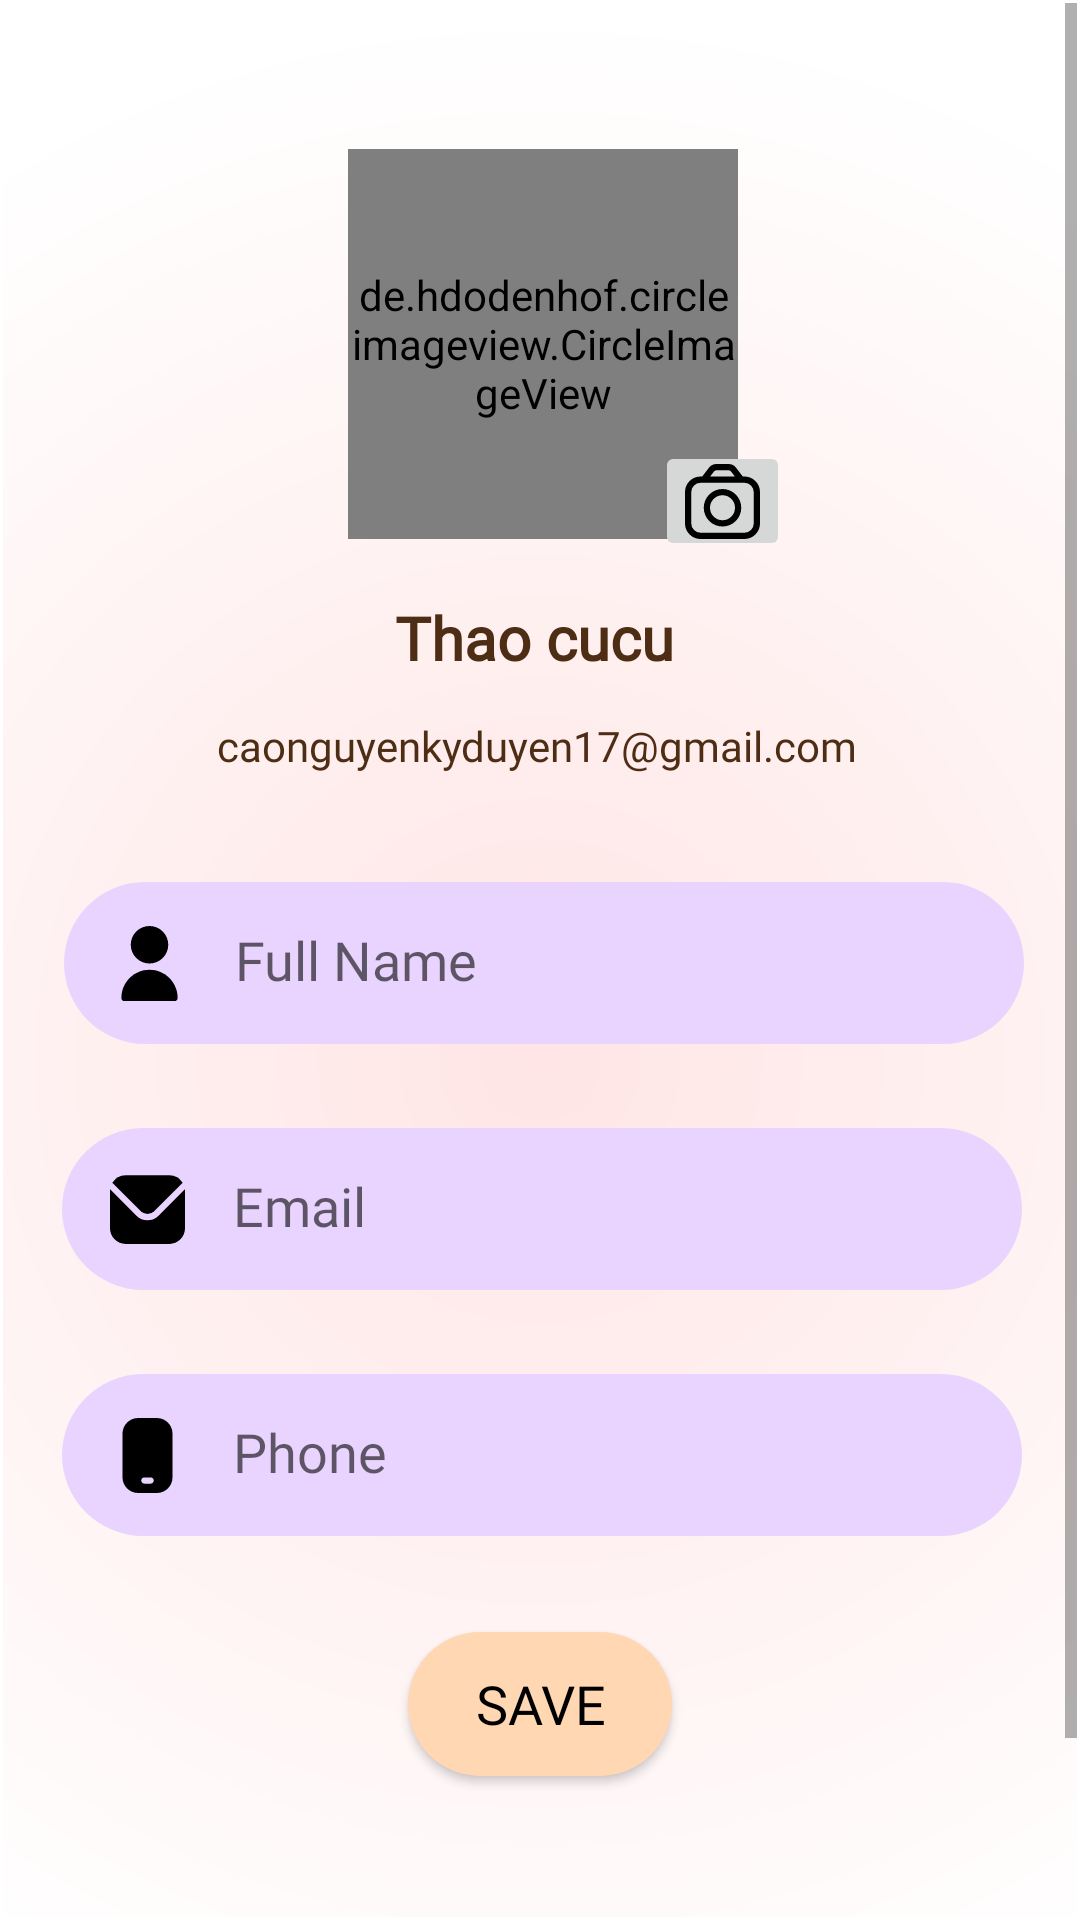

This screen was rendered from an Android layout file. Write that file and the resources it references.
<!-- AndroidManifest.xml: application theme Theme.ReadingBooks_Final -->
<!-- res/layout/activity_profile.xml -->
<?xml version="1.0" encoding="utf-8"?>
<ScrollView
    xmlns:android="http://schemas.android.com/apk/res/android"
    xmlns:app="http://schemas.android.com/apk/res-auto"
    xmlns:tools="http://schemas.android.com/tools"
    android:layout_width="wrap_content"
    android:layout_height="match_parent"
    android:padding="1dp">

    <androidx.constraintlayout.widget.ConstraintLayout
        android:layout_width="wrap_content"
        android:layout_height="match_parent"
        android:background="@drawable/gradient_background">

        <View
            android:id="@+id/view"
            android:layout_width="396dp"
            android:layout_height="281dp"
            android:layout_marginStart="32dp"
            android:layout_marginEnd="32dp"
            app:layout_constraintBottom_toTopOf="@+id/view1"
            app:layout_constraintEnd_toEndOf="parent"
            app:layout_constraintHorizontal_bias="0.509"
            app:layout_constraintStart_toStartOf="parent"
            app:layout_constraintTop_toTopOf="parent"
            app:layout_constraintVertical_bias="1.0" />

        <de.hdodenhof.circleimageview.CircleImageView
            android:id="@+id/avatar"
            android:layout_width="130dp"
            android:layout_height="130dp"
            android:layout_marginStart="32dp"
            android:layout_marginEnd="32dp"
            android:src="@drawable/user_ava"
            app:layout_constraintBottom_toBottomOf="@+id/view"
            app:layout_constraintEnd_toEndOf="@+id/view"
            app:layout_constraintHorizontal_bias="0.51"
            app:layout_constraintStart_toStartOf="@+id/view"
            app:layout_constraintTop_toTopOf="@+id/view"
            app:layout_constraintVertical_bias="0.323"
            tools:ignore="MissingConstraints"
            tools:layout_conversion_absoluteHeight="104dp"
            tools:layout_conversion_absoluteWidth="100dp" />

        <ImageButton
            android:id="@+id/edit_ava"
            android:layout_width="45dp"
            android:layout_height="40dp"
            android:layout_marginBottom="12dp"
            android:src="@drawable/camera"
            app:layout_constraintBottom_toTopOf="@+id/fullname_pro5"
            app:layout_constraintEnd_toEndOf="@+id/view"
            app:layout_constraintHorizontal_bias="0.473"
            app:layout_constraintStart_toStartOf="@+id/avatar" />

        <View
            android:id="@+id/view1"
            android:layout_width="399dp"
            android:layout_height="424dp"
            app:layout_constraintEnd_toEndOf="parent"
            app:layout_constraintStart_toStartOf="parent"
            app:layout_constraintTop_toBottomOf="@+id/view" />

        <EditText
            android:id="@+id/name"
            android:layout_width="320dp"
            android:layout_height="54dp"
            android:layout_marginStart="32dp"
            android:layout_marginTop="12dp"
            android:layout_marginEnd="32dp"
            android:background="@drawable/edit_boder"
            android:drawableLeft="@drawable/user"
            android:drawablePadding="16dp"
            android:ems="10"
            android:hint="@string/full_name"
            android:fontFamily="@font/josefin"
            android:inputType="text"
            android:padding="16dp"
            app:layout_constraintEnd_toEndOf="@+id/view1"
            app:layout_constraintHorizontal_bias="0.592"
            app:layout_constraintStart_toStartOf="@+id/view1"
            app:layout_constraintTop_toTopOf="@+id/view1" />

        <EditText
            android:id="@+id/email"
            android:layout_width="320dp"
            android:layout_height="54dp"
            android:layout_marginStart="32dp"
            android:layout_marginTop="28dp"
            android:layout_marginEnd="32dp"
            android:background="@drawable/edit_boder"
            android:drawableLeft="@drawable/email"
            android:drawablePadding="16dp"
            android:ems="10"
            android:hint="@string/email"
            android:fontFamily="@font/josefin"
            android:inputType="text"
            android:padding="16dp"
            app:layout_constraintEnd_toEndOf="@+id/view1"
            app:layout_constraintHorizontal_bias="0.541"
            app:layout_constraintStart_toStartOf="@+id/view1"
            app:layout_constraintTop_toBottomOf="@+id/name" />

        <EditText
            android:id="@+id/phone"
            android:layout_width="320dp"
            android:layout_height="54dp"
            android:layout_marginStart="32dp"
            android:layout_marginTop="28dp"
            android:layout_marginEnd="32dp"
            android:background="@drawable/edit_boder"
            android:drawableLeft="@drawable/phone"
            android:drawablePadding="16dp"
            android:ems="10"
            android:hint="@string/phone"
            android:inputType="text"
            android:fontFamily="@font/josefin"
            android:padding="16dp"
            app:layout_constraintEnd_toEndOf="@+id/view1"
            app:layout_constraintHorizontal_bias="0.55"
            app:layout_constraintStart_toStartOf="@+id/view1"
            app:layout_constraintTop_toBottomOf="@+id/email" />

        <TextView
            android:id="@+id/fullname_pro5"
            android:layout_width="wrap_content"
            android:layout_height="wrap_content"
            android:layout_marginStart="32dp"
            android:layout_marginTop="16dp"
            android:layout_marginEnd="32dp"
            android:layout_marginBottom="10dp"
            android:drawablePadding="14dp"
            android:fontFamily="@font/josefin"
            android:text="@string/thao_cucu"
            android:textColor="@color/nau"
            android:textSize="20sp"
            android:textStyle="bold"
            app:layout_constraintBottom_toTopOf="@+id/acc_email_profile"
            app:layout_constraintEnd_toEndOf="@id/view"
            app:layout_constraintHorizontal_bias="0.496"
            app:layout_constraintStart_toStartOf="@+id/view"
            app:layout_constraintTop_toBottomOf="@+id/avatar" />

        <TextView
            android:id="@+id/acc_email_profile"
            android:layout_width="wrap_content"
            android:layout_height="wrap_content"
            android:layout_marginStart="32dp"
            android:layout_marginEnd="32dp"
            android:layout_marginBottom="24dp"
            android:fontFamily="@font/josefin"
            android:text="@string/action_gmail_acc"
            android:textColor="@color/nau"
            android:textSize="14sp"
            app:layout_constraintBottom_toBottomOf="@+id/view"
            app:layout_constraintEnd_toEndOf="@+id/view"
            app:layout_constraintStart_toStartOf="@+id/view" />

        <Button
            android:id="@+id/btnSave"
            android:layout_width="wrap_content"
            android:layout_height="wrap_content"
            android:layout_marginStart="32dp"
            android:layout_marginTop="32dp"
            android:layout_marginEnd="32dp"
            android:text="@string/save"
            android:background="@drawable/round_button"
            android:fontFamily="@font/home"
            android:autoSizeMaxTextSize="18sp"
            android:autoSizeMinTextSize="12sp"
            android:autoSizeStepGranularity="1sp"
            android:autoSizeTextType="uniform"
            android:textColor="#000000"
            app:layout_constraintEnd_toEndOf="@+id/view1"
            app:layout_constraintStart_toStartOf="@+id/view1"
            app:layout_constraintTop_toBottomOf="@+id/phone" />
    </androidx.constraintlayout.widget.ConstraintLayout>
</ScrollView>
<!-- resources referenced by this layout -->
<resources>
  <color name="nau">#4E2D15</color>
  <!-- drawable edit_boder (drawable) -->
  <?xml version="1.0" encoding="utf-8"?>
  <selector xmlns:android="http://schemas.android.com/apk/res/android">
  <item>
      <shape android:shape="rectangle">
          <solid android:color="#E9D4FF"/>
  
          <corners android:radius="100dp"/>
      </shape>
  </item>
  </selector>
  <!-- drawable email (drawable) -->
  <vector android:height="25dp" android:viewportHeight="24"
      android:viewportWidth="24" android:width="25dp" xmlns:android="http://schemas.android.com/apk/res/android">
      <path android:fillColor="#000000" android:pathData="M23.954,5.542 L15.536,13.96a5.007,5.007 0,0 1,-7.072 0L0.046,5.542C0.032,5.7 0,5.843 0,6V18a5.006,5.006 0,0 0,5 5H19a5.006,5.006 0,0 0,5 -5V6C24,5.843 23.968,5.7 23.954,5.542Z"/>
      <path android:fillColor="#000000" android:pathData="M14.122,12.546l9.134,-9.135A4.986,4.986 0,0 0,19 1H5A4.986,4.986 0,0 0,0.744 3.411l9.134,9.135A3.007,3.007 0,0 0,14.122 12.546Z"/>
  </vector>
  <!-- drawable gradient_background (drawable) -->
  <?xml version="1.0" encoding="utf-8"?>
  <shape
      xmlns:android="http://schemas.android.com/apk/res/android"
      android:shape="rectangle">
  
     <gradient
         android:gradientRadius="350dp"
         android:startColor="#FFE5E5"
         android:endColor="#FFFFFF"
         android:angle="40"
         android:type="radial"/>
  
  </shape>
  <!-- drawable phone (drawable) -->
  <vector android:height="25dp" android:viewportHeight="24"
      android:viewportWidth="24" android:width="25dp" xmlns:android="http://schemas.android.com/apk/res/android">
      <path android:fillColor="#000000" android:pathData="M15,0h-6c-2.757,0 -5,2.243 -5,5v14c0,2.757 2.243,5 5,5h6c2.757,0 5,-2.243 5,-5L20,5c0,-2.757 -2.243,-5 -5,-5ZM13,21h-2c-0.552,0 -1,-0.448 -1,-1s0.448,-1 1,-1h2c0.552,0 1,0.448 1,1s-0.448,1 -1,1Z"/>
  </vector>
  <!-- drawable round_button (drawable) -->
  <?xml version="1.0" encoding="utf-8"?>
  <shape xmlns:android="http://schemas.android.com/apk/res/android">
      <solid android:color="#FFD8B3"/>
      <corners android:radius="100dp"/>
  
  </shape>
  <!-- drawable user (drawable) -->
  <vector xmlns:android="http://schemas.android.com/apk/res/android"
      android:width="25dp"
      android:height="25dp"
      android:viewportWidth="512"
      android:viewportHeight="512">
    <path
        android:fillColor="#000000"
        android:pathData="M256,128m-128,0a128,128 0,1 1,256 0a128,128 0,1 1,-256 0"/>
    <path
        android:fillColor="#000000"
        android:pathData="M256,298.67c-105.99,0.12 -191.88,86.01 -192,192C64,502.45 73.55,512 85.33,512h341.33c11.78,0 21.33,-9.55 21.33,-21.33C447.88,384.68 361.99,298.78 256,298.67z"/>
  </vector>
  <string name="action_gmail_acc">caonguyenkyduyen17@gmail.com</string>
  <string name="email">Email</string>
  <string name="full_name">Full Name</string>
  <string name="phone">Phone</string>
  <string name="save">SAVE</string>
  <string name="thao_cucu">Thao cucu</string>
  <style name="Theme.ReadingBooks_Final" parent="Theme.MaterialComponents.DayNight.NoActionBar">
          <item name="colorPrimary">@color/blue</item>
          <item name="colorPrimaryVariant">@color/background</item>
          <item name="colorOnPrimary">@color/white</item>
          
          <item name="colorSecondary">@color/teal_200</item>
          <item name="colorSecondaryVariant">@color/teal_700</item>
          <item name="colorOnSecondary">@color/black</item>
          
          <item name="android:statusBarColor">?attr/colorPrimaryVariant</item>
          
  
      </style>
  <color name="blue">#E7DECF</color>
  <color name="background">#F5FFF6</color>
  <color name="white">#FFFFFFFF</color>
  <color name="teal_200">#FF03DAC5</color>
  <color name="teal_700">#FF018786</color>
  <color name="black">#FF000000</color>
</resources>
